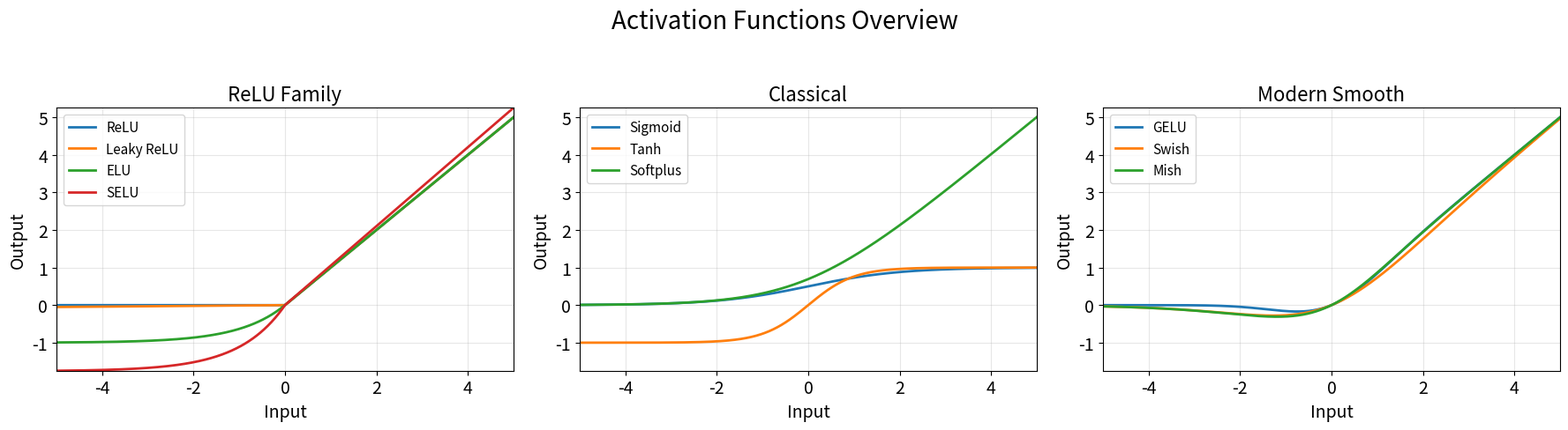
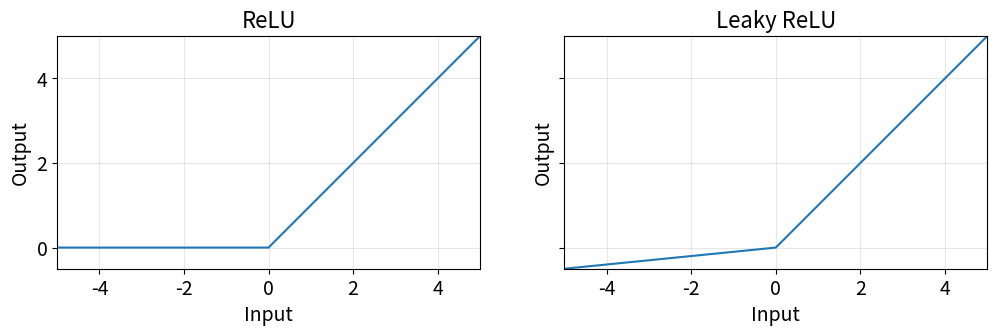

Source code (Python) for these figures, in order:
import numpy as np
import matplotlib.pyplot as plt
from scipy.special import erf

# ---------- Input ----------
x = np.linspace(-5, 5, 1000)

# ---------- Activations ----------
def relu(x): return np.maximum(0, x)
def leaky_relu(x, alpha=0.01): return np.where(x > 0, x, alpha * x)
def elu(x): return np.where(x > 0, x, np.exp(x) - 1)
def selu(x): return 1.0507 * np.where(x > 0, x, 1.6733 * (np.exp(x) - 1))

def sigmoid(x): return 1 / (1 + np.exp(-x))
def tanh(x): return np.tanh(x)
def softplus(x): return np.log1p(np.exp(x))

def gelu(x): return 0.5 * x * (1 + erf(x / np.sqrt(2)))
def swish(x): return x * sigmoid(x)
def mish(x): return x * np.tanh(softplus(x))

# ---------- Grouped ----------
groups = {
    "ReLU Family": {
        "ReLU": relu(x),
        "Leaky ReLU": leaky_relu(x),
        "ELU": elu(x),
        "SELU": selu(x),
    },
    "Classical": {
        "Sigmoid": sigmoid(x),
        "Tanh": tanh(x),
        "Softplus": softplus(x),
    },
    "Modern Smooth": {
        "GELU": gelu(x),
        "Swish": swish(x),
        "Mish": mish(x),
    }
}

x_min, x_max = x.min(), x.max()
y_min = min(np.min(values) for category in groups.values() for values in category.values())
y_max = max(np.max(values) for category in groups.values() for values in category.values())

# ---------- Style ----------
plt.rcParams.update({
    "font.size": 14,
    "axes.titlesize": 16,
    "axes.labelsize": 14,
    "legend.fontsize": 11
})

# ---------- Plot ----------
fig, axes = plt.subplots(1, 3, figsize=(18, 5))

for ax, (title, funcs) in zip(axes, groups.items()):
    for name, y in funcs.items():
        ax.plot(x, y, linewidth=2, label=name)
    ax.set_title(title)
    ax.set_xlabel("Input")
    ax.set_ylabel("Output")
    ax.grid(True, alpha=0.3)
    ax.legend()
    ax.set_xlim(x_min, x_max)
    ax.set_ylim(y_min, y_max)

fig.suptitle("Activation Functions Overview", fontsize=20)
plt.tight_layout(rect=[0, 0, 1, 0.95])

# ---------- Export ----------
plt.savefig("activation_functions.png", dpi=300, bbox_inches="tight")

plt.show()

# Highlight ReLU vs. Leaky ReLU on identical axes for a fair comparison
relu_vals = relu(x)
leaky_vals = leaky_relu(x, alpha=0.1)

fig, (ax1, ax2) = plt.subplots(1, 2, figsize=(12, 5), sharex=True, sharey=True)
ax1.plot(x, relu_vals, label="ReLU")
ax1.set_title("ReLU")
ax1.set_xlabel("Input")
ax1.set_ylabel("Output")
ax1.grid(True, alpha=0.3)

ax2.plot(x, leaky_vals, label="Leaky ReLU")
ax2.set_title("Leaky ReLU")
ax2.set_xlabel("Input")
ax2.set_ylabel("Output")
ax2.grid(True, alpha=0.3)

shared_y_min = min(relu_vals.min(), leaky_vals.min())
shared_y_max = max(relu_vals.max(), leaky_vals.max())
for axis in (ax1, ax2):
    axis.set_xlim(x_min, x_max)
    axis.set_ylim(shared_y_min, shared_y_max)
    axis.set_aspect('equal', adjustable='box')

plt.savefig("relu_leaky_relu.png", dpi=300, bbox_inches="tight")

plt.show()
